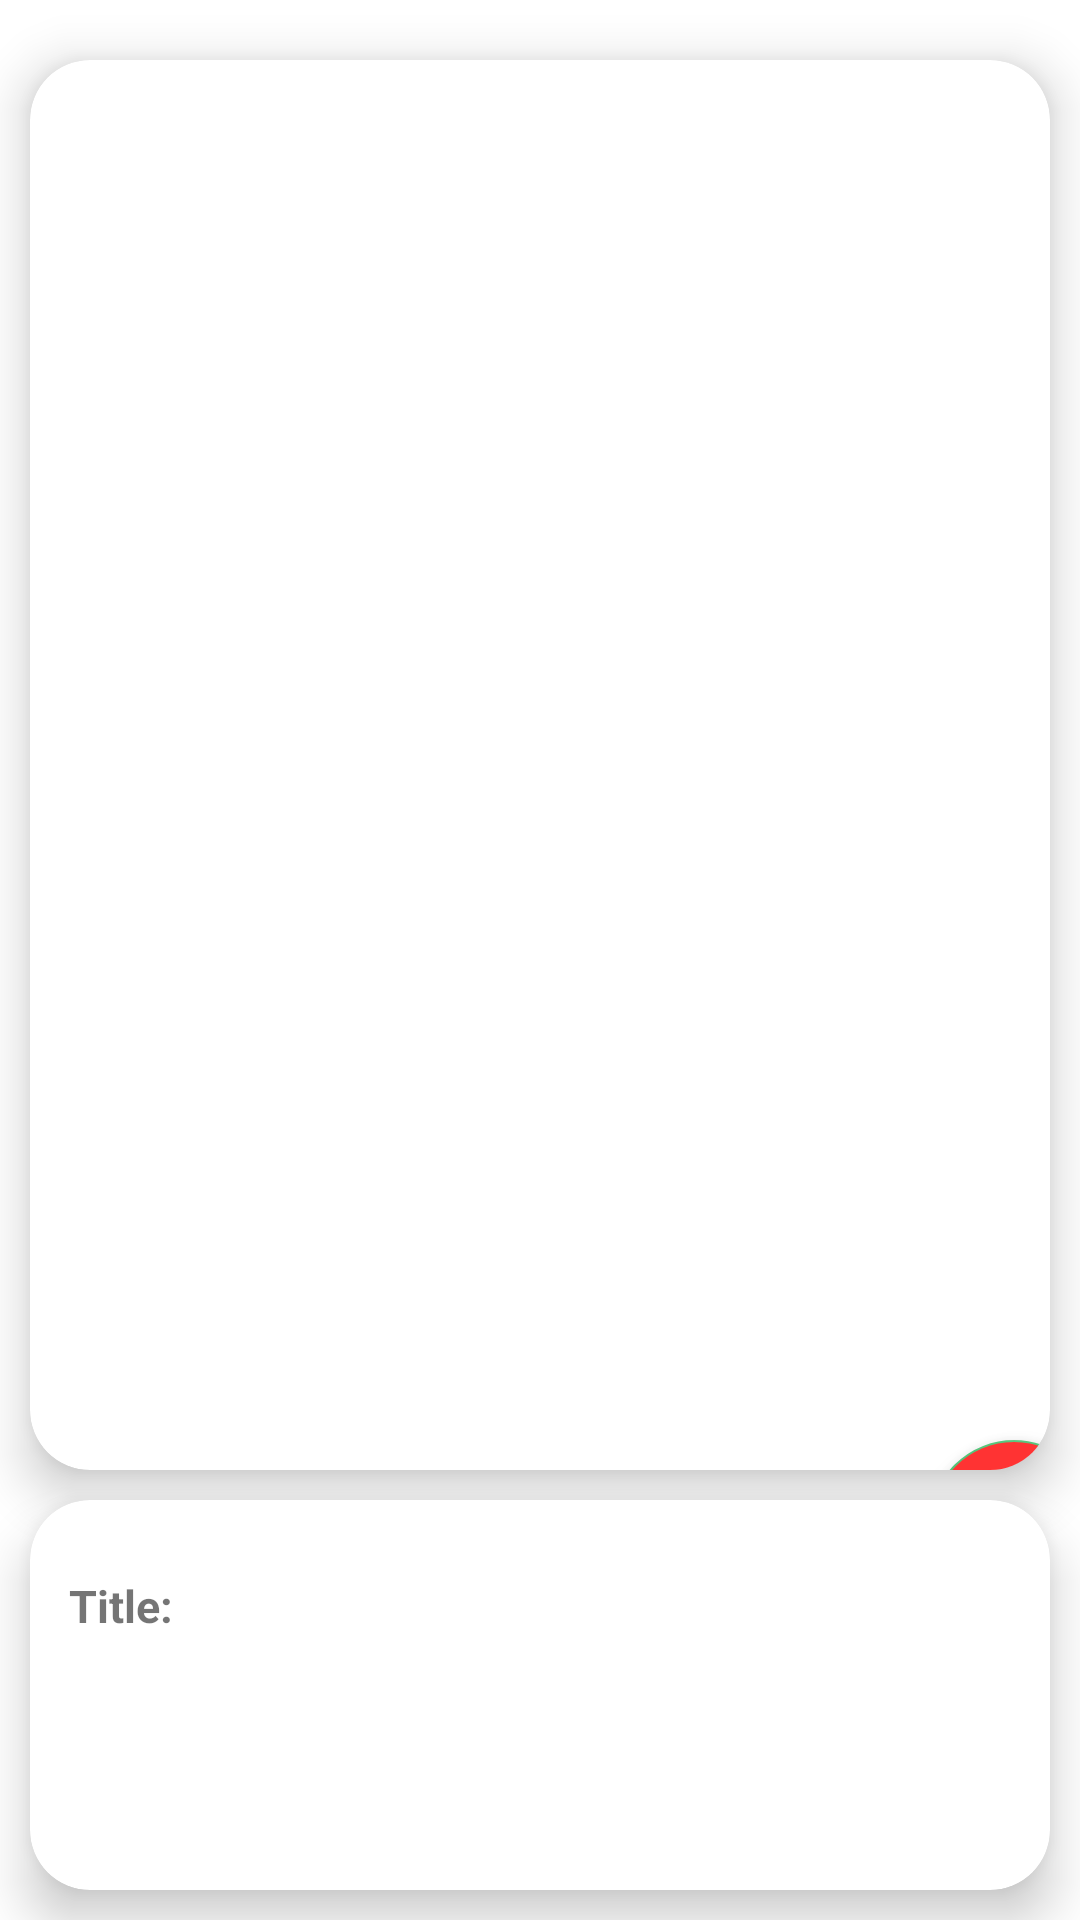

Here is an Android app screen rendered from its layout file. Give the layout XML and the strings, colors and styles it references.
<!-- AndroidManifest.xml: application theme Theme.EjercicioMvvm -->
<!-- res/layout/fragment_info_meme.xml -->
<?xml version="1.0" encoding="utf-8"?>
<androidx.constraintlayout.widget.ConstraintLayout xmlns:android="http://schemas.android.com/apk/res/android"
    xmlns:app="http://schemas.android.com/apk/res-auto"
    xmlns:tools="http://schemas.android.com/tools"
    android:id="@+id/frameLayout2"
    android:layout_width="match_parent"
    android:layout_height="match_parent"
    tools:context=".InfoMeme" >

    <androidx.cardview.widget.CardView
        android:id="@+id/cardView"
        android:layout_width="match_parent"
        android:layout_height="match_parent"
        android:layout_marginStart="10dp"
        android:layout_marginTop="20dp"
        android:layout_marginEnd="10dp"
        android:layout_marginBottom="150dp"
        app:cardCornerRadius="20dp"
        app:cardElevation="10dp"
        app:layout_constraintBottom_toBottomOf="parent"
        app:layout_constraintEnd_toEndOf="parent"
        app:layout_constraintHorizontal_bias="1.0"
        app:layout_constraintStart_toStartOf="parent"
        app:layout_constraintTop_toTopOf="parent"
        app:layout_constraintVertical_bias="0.0">

        <ImageView
            android:id="@+id/memeView"
            android:layout_width="wrap_content"
            android:layout_height="wrap_content" />

        <com.google.android.material.floatingactionbutton.FloatingActionButton
            android:id="@+id/botonDescargar"
            android:layout_width="wrap_content"
            android:layout_height="wrap_content"
            android:clickable="true"
            android:backgroundTint="@color/red"
            android:src="@android:drawable/stat_sys_download"
            android:translationX="300dp"
            android:translationY="460dp" />

    </androidx.cardview.widget.CardView>

    <androidx.cardview.widget.CardView
        android:id="@+id/cardView2"
        android:layout_width="match_parent"
        android:layout_height="0dp"
        android:layout_marginStart="10dp"
        android:layout_marginTop="10dp"
        android:layout_marginEnd="10dp"
        android:layout_marginBottom="10dp"
        app:cardCornerRadius="20dp"
        app:cardElevation="10dp"
        app:layout_constraintBottom_toBottomOf="parent"
        app:layout_constraintEnd_toEndOf="parent"
        app:layout_constraintHorizontal_bias="0.0"
        app:layout_constraintStart_toStartOf="parent"
        app:layout_constraintTop_toBottomOf="@+id/cardView"
        app:layout_constraintVertical_bias="0.0">

        <TextView
            android:id="@+id/textoTitleMeme"
            android:layout_width="match_parent"
            android:layout_height="wrap_content"
            android:layout_marginStart="60dp"
            android:layout_marginTop="20sp"
            android:maxLines="3"
            android:textSize="20sp"
            android:textStyle="bold" />

        <TextView
            android:id="@+id/textView"
            android:layout_width="wrap_content"
            android:layout_height="wrap_content"
            android:layout_marginStart="13dp"
            android:layout_marginTop="25dp"
            android:text="Title:"
            android:textSize="15dp"
            android:textStyle="bold" />

    </androidx.cardview.widget.CardView>

</androidx.constraintlayout.widget.ConstraintLayout>
<!-- resources referenced by this layout -->
<resources>
  <color name="red">#FF3333</color>
  <style name="Theme.EjercicioMvvm" parent="Theme.MaterialComponents.DayNight.DarkActionBar">
          
          <item name="colorPrimary">@color/purple_500</item>
          <item name="colorPrimaryVariant">@color/purple_700</item>
          <item name="colorOnPrimary">@color/white</item>
          
          <item name="colorSecondary">@color/teal_200</item>
          <item name="colorSecondaryVariant">@color/teal_700</item>
          <item name="colorOnSecondary">@color/black</item>
          
          <item name="android:statusBarColor" tools:targetApi="l">?attr/colorPrimaryVariant</item>
          
      </style>
  <color name="purple_500">#FF6200EE</color>
  <color name="purple_700">#FF3700B3</color>
  <color name="white">#FFFFFFFF</color>
  <color name="teal_200">#45BF6E</color>
  <color name="teal_700">#FF018786</color>
  <color name="black">#FF000000</color>
</resources>
